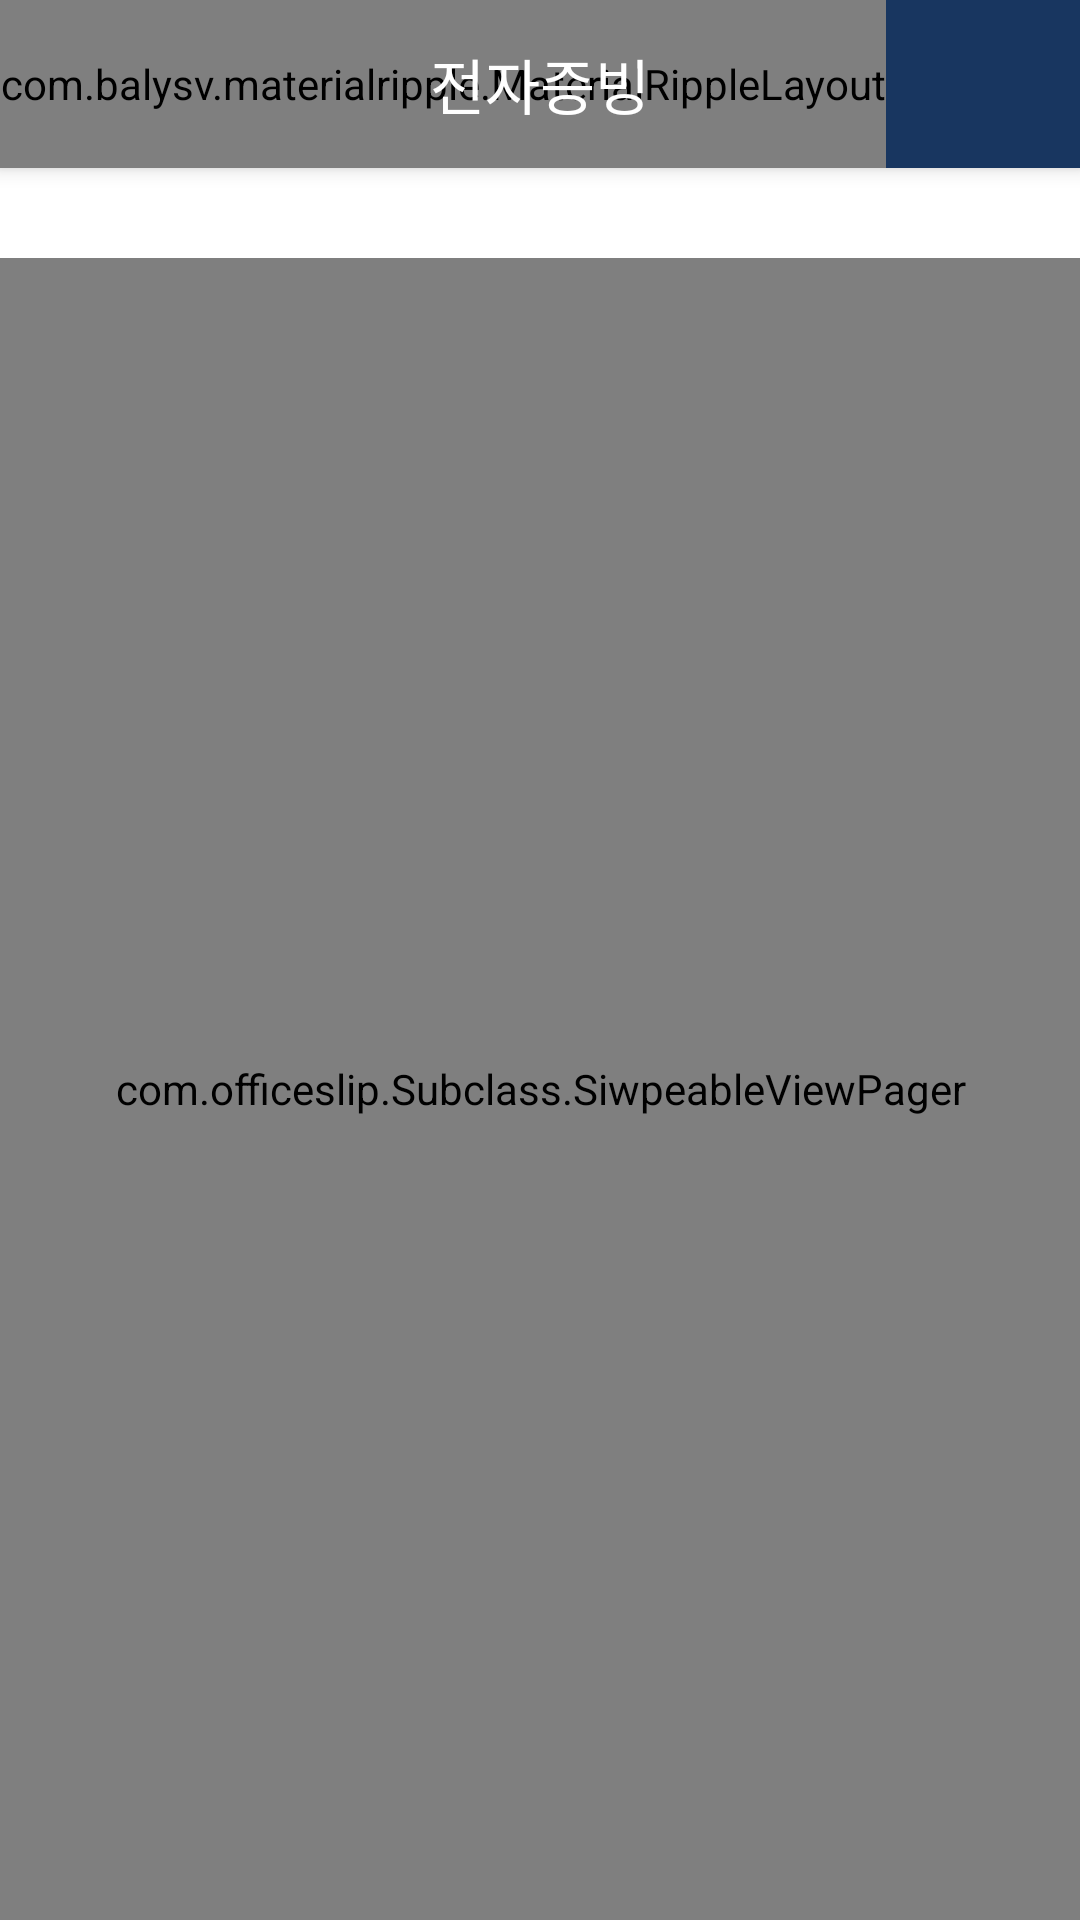

Android layout source for this screen:
<!-- AndroidManifest.xml: application theme AppTheme -->
<!-- res/layout/fragment_slip.xml -->
<?xml version="1.0" encoding="utf-8"?>
<android.support.constraint.ConstraintLayout
    xmlns:android="http://schemas.android.com/apk/res/android" android:layout_width="match_parent"
    android:layout_height="match_parent"
    xmlns:app="http://schemas.android.com/apk/res-auto"
    android:tag="MAIN_VOUCHER"
    android:background="@color/colorViewBackground">

        <android.support.v7.widget.Toolbar
            android:id="@+id/view_toolbarSlip"
            popupTheme="@style/ThemeOverlay.AppCompat.Light"
            android:layout_width="match_parent"
            android:layout_height="?attr/actionBarSize"
            android:background="?attr/colorPrimary"
            app:titleTextColor="#ffffff"
            app:theme="@style/ThemeOverlay.AppCompat.Dark.ActionBar"
            app:popupTheme="@style/ThemeOverlay.AppCompat.Light"
            android:elevation="4dp"
            app:contentInsetLeft="0dp"
            app:contentInsetStart="0dp"
            app:layout_constraintTop_toTopOf="parent"
            app:contentInsetRight="0dp"
            app:contentInsetEnd="0dp">

                <android.support.constraint.ConstraintLayout
                    android:layout_width="match_parent"
                    android:layout_height="match_parent">

                        <com.balysv.materialripple.MaterialRippleLayout

                            android:layout_width="wrap_content"
                            android:layout_height="match_parent"
                            app:layout_constraintLeft_toLeftOf="parent"
                            app:mrl_rippleColor="@color/white"
                            app:mrl_rippleAlpha="0.1"
                            app:mrl_rippleDimension="14dp"
                            app:mrl_rippleDelayClick="false"
                            >
                                <ImageButton
                                    android:id="@+id/view_btnNavi"
                                    android:layout_width="60dp"
                                    android:layout_height="match_parent"
                                    android:background="@color/colorTransparent"
                                    android:textColor="@color/colorActionBtnDefault"
                                    android:src="@drawable/list"
                                    android:scaleType="fitCenter"
                                    android:tag="OPEN_NAVI"
                                    />

                        </com.balysv.materialripple.MaterialRippleLayout>

                        <TextView
                            android:layout_width="wrap_content"
                            android:layout_height="wrap_content"
                            android:text="@string/main_tab_slip"
                            android:textColor="@color/colorActionBtnDefault"
                            android:textSize="20sp"
                            android:id="@+id/toolbar_title"
                            app:layout_constraintLeft_toLeftOf="parent"
                            app:layout_constraintRight_toRightOf="parent"
                            app:layout_constraintTop_toTopOf="parent"
                            app:layout_constraintBottom_toBottomOf="parent"
                            />

                </android.support.constraint.ConstraintLayout>


        </android.support.v7.widget.Toolbar>

        <LinearLayout
            android:focusable="true"
            android:focusableInTouchMode="true"
            android:layout_width="0px"
            android:layout_height="0px"/>

        <HorizontalScrollView
            android:id="@+id/view_scrollNavi"
            android:layout_width="match_parent"
            app:layout_constraintTop_toBottomOf="@id/view_toolbarSlip"
            android:background="@color/white"
            android:fillViewport="true"
            android:scrollbars="none"
            android:paddingStart="6dp"
            android:paddingEnd="6dp"
            android:layout_height="30dp">
                <LinearLayout
                    android:id="@+id/view_layoutNavi"
                    android:layout_width="wrap_content"
                    android:layout_height="wrap_content"
                    android:orientation="horizontal"
                    android:layout_gravity="center_vertical"
                    >

                </LinearLayout>
        </HorizontalScrollView>

        <com.officeslip.Subclass.SiwpeableViewPager
            android:id="@+id/view_pagerSlip"
            android:layout_width="0dp"
            android:layout_height="0dp"
            app:layout_constraintTop_toBottomOf="@id/view_scrollNavi"
            app:layout_constraintBottom_toBottomOf="parent"
            app:layout_constraintLeft_toLeftOf="parent"
            app:layout_constraintRight_toRightOf="parent"
            />
</android.support.constraint.ConstraintLayout>
<!-- resources referenced by this layout -->
<resources>
  <color name="colorActionBtnDefault">#fff</color>
  <color name="colorTransparent">#00ffffff</color>
  <color name="colorViewBackground">#efefef</color>
  <!-- drawable list: png bitmap (drawable, 3714 bytes) -->
  <string name="main_tab_slip">전자증빙</string>
  <style name="AppTheme" parent="Theme.AppCompat.Light.NoActionBar">
          
          <item name="colorPrimary">@color/colorPrimary</item>
          <item name="colorPrimaryDark">@color/colorPrimaryDark</item>
          <item name="colorAccent">@color/colorAccent</item>
      </style>
  <color name="colorPrimary">#183660</color>
  <color name="colorPrimaryDark">#0D2547</color>
  <color name="colorAccent">#061933</color>
  <!-- not gathered from this repository: default colours our renderer supplied (Android Studio template values) -->
  <color name="white">#FFFFFFFF</color>
</resources>
